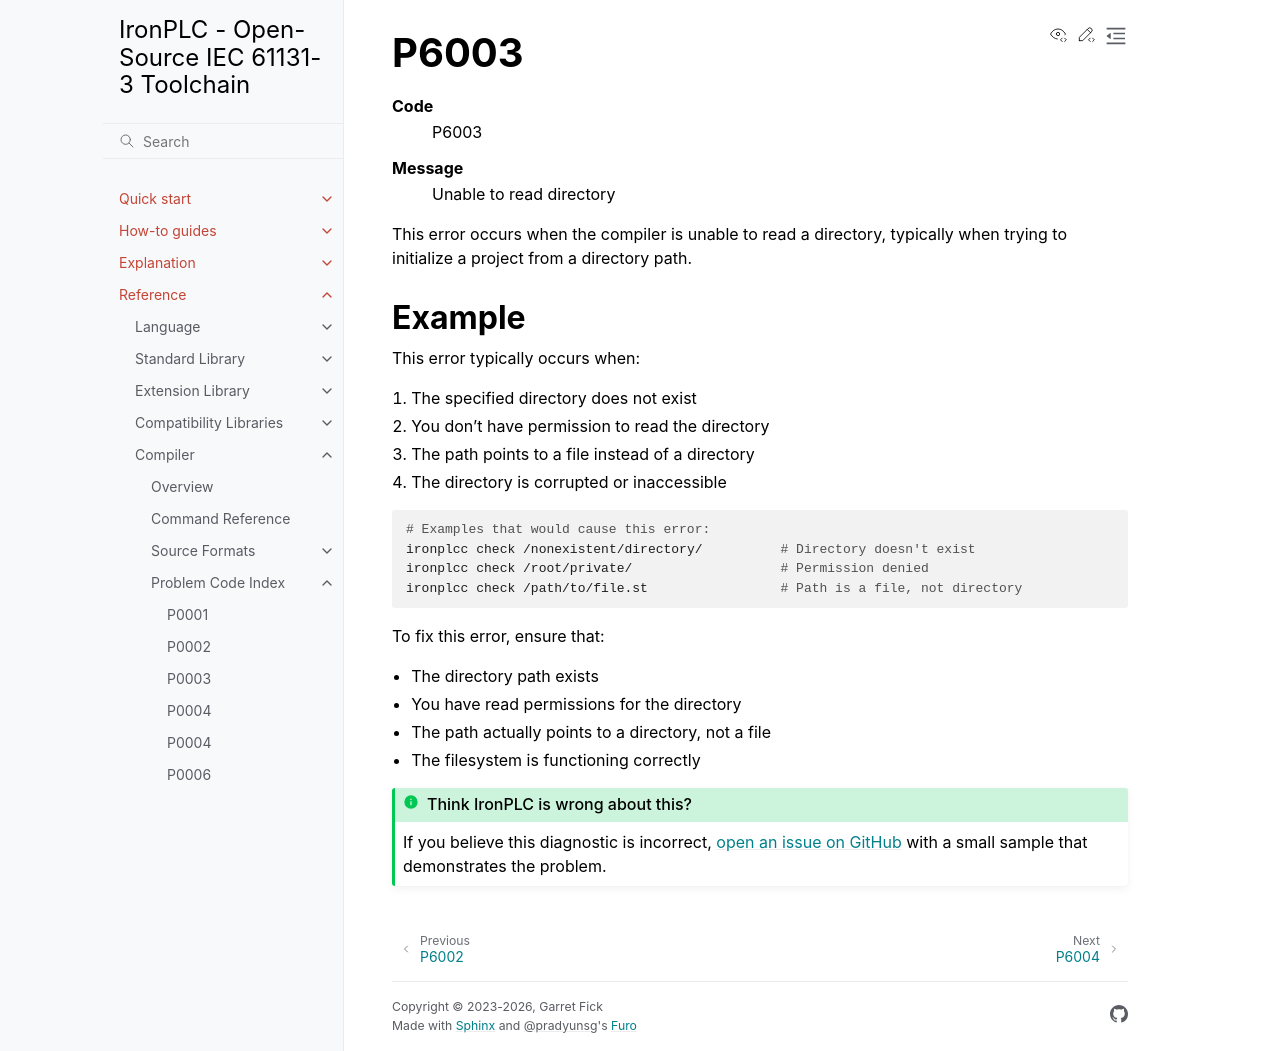

repository: ironplc/ironplc · page: reference/compiler/problems/P6003.html · generator: sphinx

=====
P6003
=====

.. problem-summary:: P6003

This error occurs when the compiler is unable to read a directory, typically when trying to initialize a project from a directory path.

Example
-------

This error typically occurs when:

1. The specified directory does not exist
2. You don't have permission to read the directory
3. The path points to a file instead of a directory
4. The directory is corrupted or inaccessible

.. code-block:: bash

   # Examples that would cause this error:
   ironplcc check /nonexistent/directory/          # Directory doesn't exist
   ironplcc check /root/private/                   # Permission denied
   ironplcc check /path/to/file.st                 # Path is a file, not directory

To fix this error, ensure that:

- The directory path exists
- You have read permissions for the directory
- The path actually points to a directory, not a file
- The filesystem is functioning correctly
